5-way image classification set "dataset" from GitHub (martinsaxa/jute-disease-dataset); label vocabulary: dieback, fresh, holed, mosaic, stem soft rot.

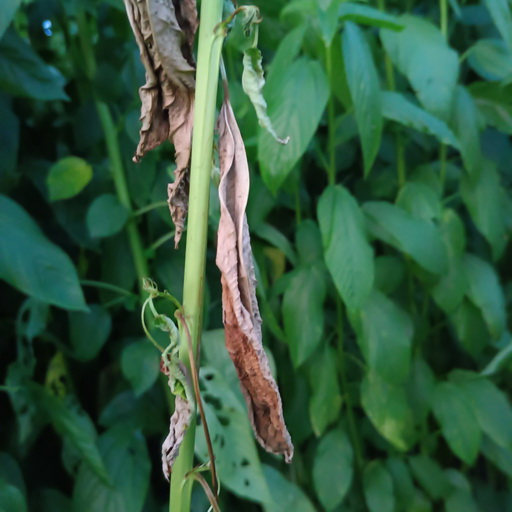
Label: holed

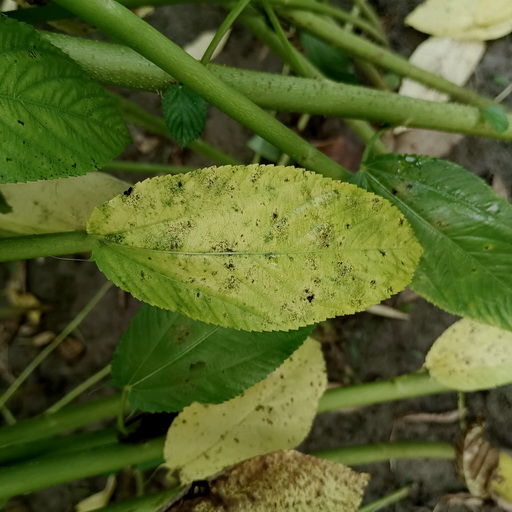
Label: mosaic

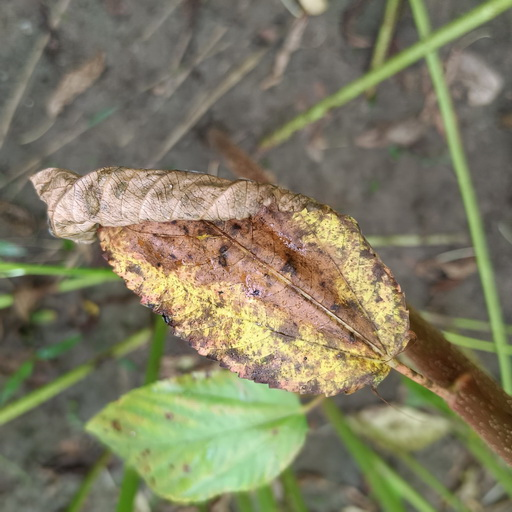
Label: dieback

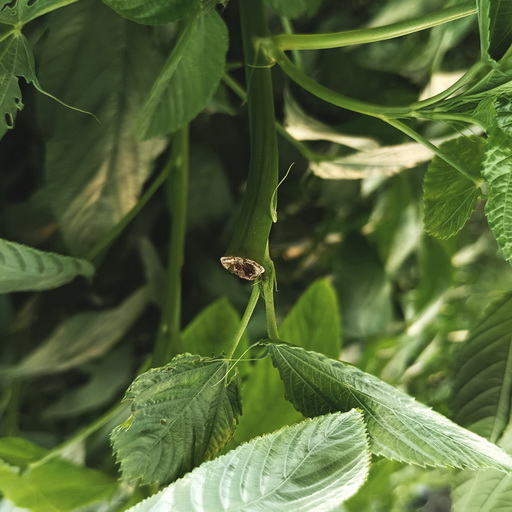
Label: stem soft rot

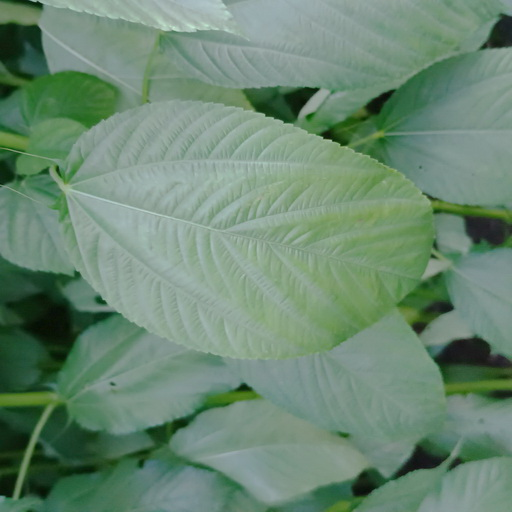
Label: fresh

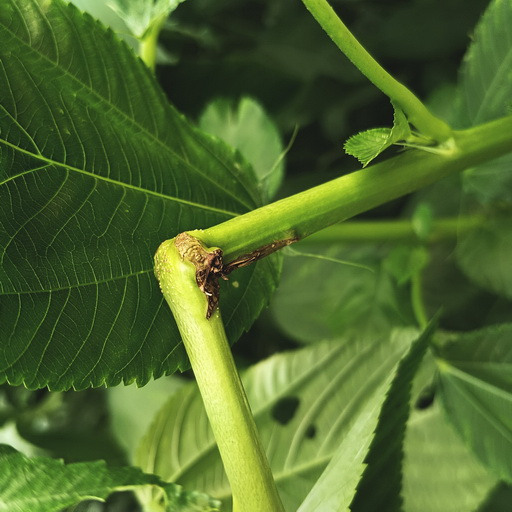
Label: stem soft rot
